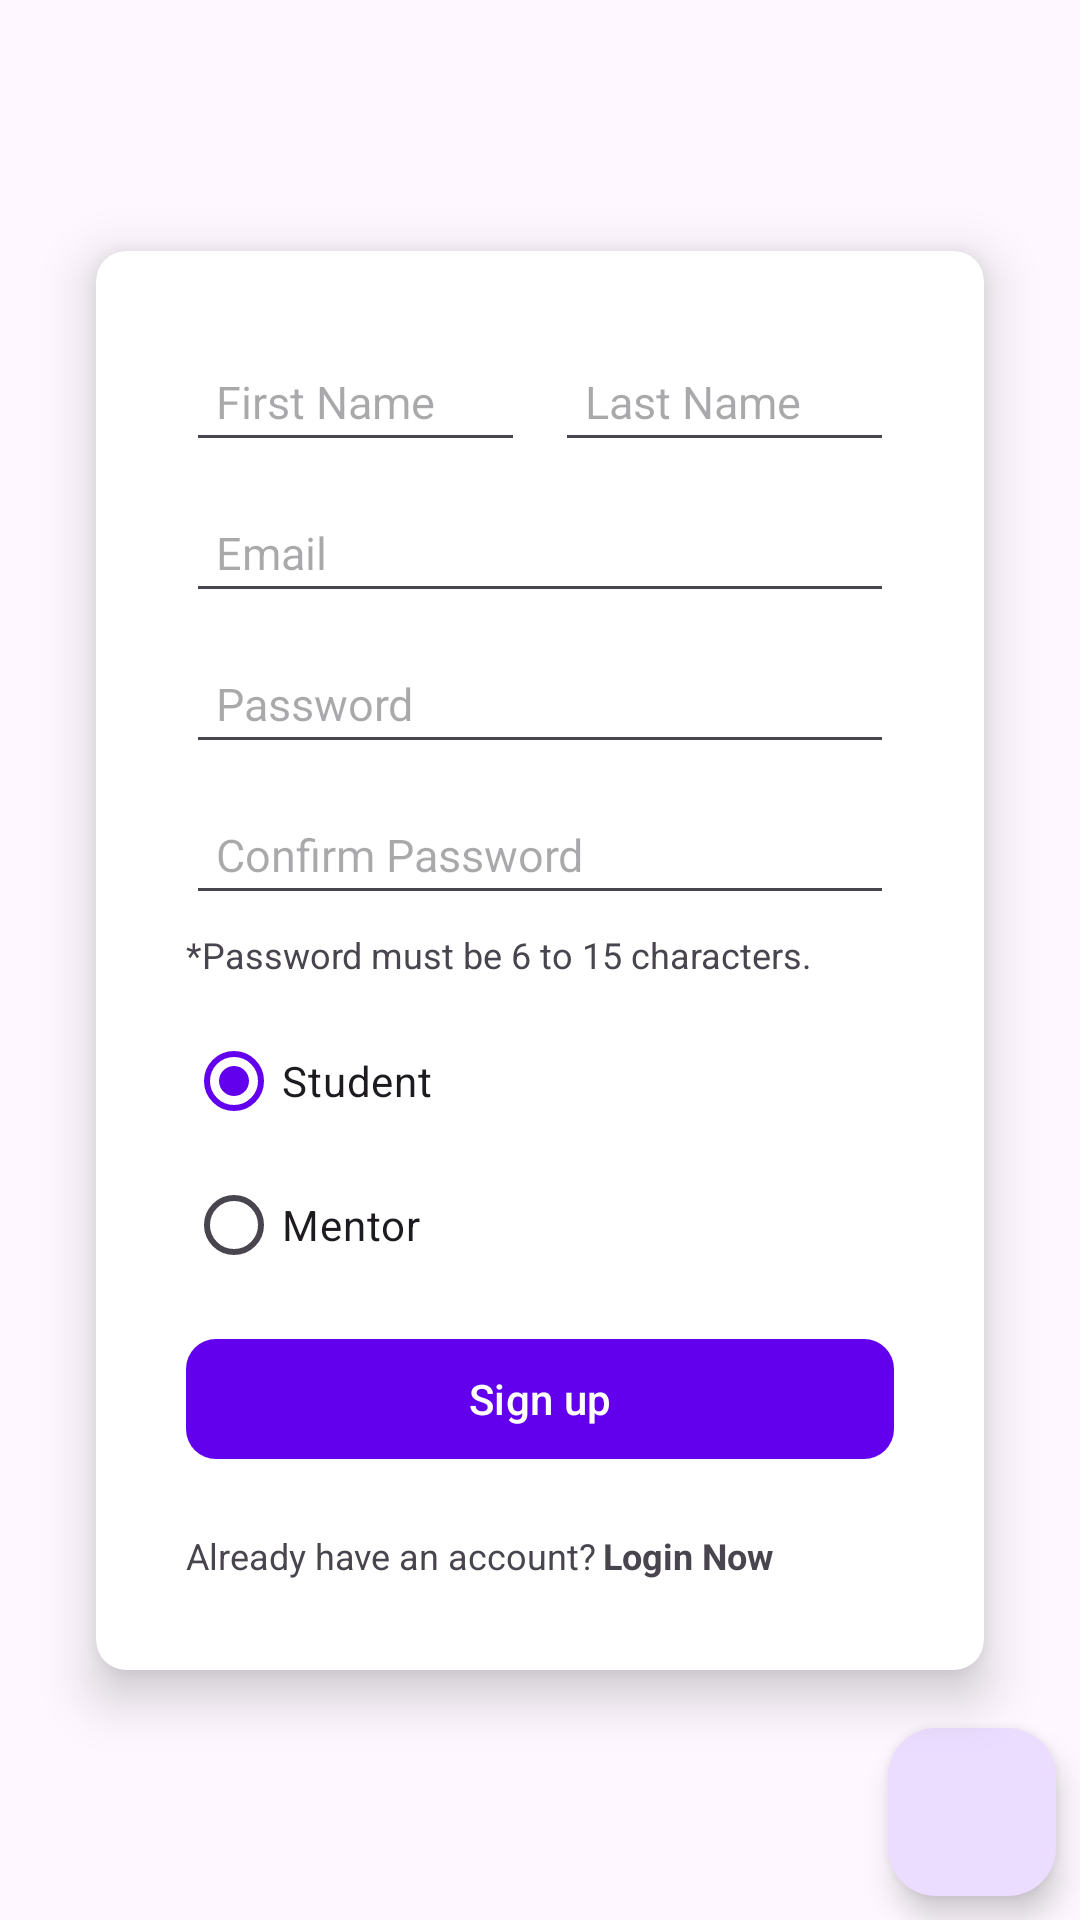

Here is an Android app screen rendered from its layout file. Give the layout XML and the strings, colors and styles it references.
<!-- AndroidManifest.xml: application theme Theme.FireBaseDemo -->
<!-- res/layout/activity_main.xml -->
<?xml version="1.0" encoding="utf-8"?>
<androidx.constraintlayout.widget.ConstraintLayout xmlns:android="http://schemas.android.com/apk/res/android"
    xmlns:app="http://schemas.android.com/apk/res-auto"
    xmlns:tools="http://schemas.android.com/tools"
    android:layout_width="match_parent"
    android:layout_height="match_parent"
    tools:context=".ui.MainActivity">


    <androidx.cardview.widget.CardView
        android:id="@+id/cvForm"
        android:layout_width="match_parent"
        android:layout_height="wrap_content"
        android:layout_marginStart="32dp"
        android:layout_marginEnd="32dp"
        app:cardCornerRadius="10dp"
        app:cardElevation="10dp"
        app:layout_constraintBottom_toBottomOf="parent"
        app:layout_constraintEnd_toEndOf="parent"
        app:layout_constraintHorizontal_bias="0.5"
        app:layout_constraintStart_toStartOf="parent"
        app:layout_constraintTop_toTopOf="parent">

        <LinearLayout
            android:layout_width="match_parent"
            android:layout_height="wrap_content"
            android:orientation="vertical"
            android:padding="30dp">

            <LinearLayout
                android:layout_width="match_parent"
                android:layout_height="match_parent"
                android:orientation="horizontal">

                <EditText
                    android:id="@+id/etFirstName"
                    android:layout_width="wrap_content"
                    android:layout_height="wrap_content"
                    android:layout_marginRight="5dp"
                    android:layout_weight="1"
                    android:ems="10"
                    android:hint="First Name"
                    android:inputType="textPersonName"
                    android:padding="10dp"
                    android:textSize="15sp" />

                <EditText
                    android:id="@+id/etLastName"
                    android:layout_width="wrap_content"
                    android:layout_height="wrap_content"
                    android:layout_marginLeft="5dp"
                    android:layout_weight="1"
                    android:ems="10"
                    android:hint="Last Name"
                    android:inputType="textPersonName"
                    android:padding="10dp"
                    android:textSize="15sp" />
            </LinearLayout>

            <EditText
                android:id="@+id/etEmail"
                android:layout_width="match_parent"
                android:layout_height="wrap_content"
                android:layout_marginTop="10dp"
                android:ems="10"
                android:hint="Email"
                android:inputType="textEmailAddress"
                android:padding="10dp"
                android:textSize="15sp" />

            <EditText
                android:id="@+id/etPassword"
                android:layout_width="match_parent"
                android:layout_height="wrap_content"
                android:layout_marginTop="10dp"
                android:ems="10"
                android:hint="Password"
                android:inputType="textPassword"
                android:padding="10dp"
                android:textSize="15sp" />

            <EditText
                android:id="@+id/etConfirmPassoword"
                android:layout_width="match_parent"
                android:layout_height="wrap_content"
                android:layout_marginTop="10dp"
                android:ems="10"
                android:hint="Confirm Password"
                android:inputType="textPassword"
                android:padding="10dp"
                android:textSize="15sp" />

            <TextView
                android:id="@+id/textView3"
                android:layout_width="match_parent"
                android:layout_height="wrap_content"
                android:layout_marginTop="5dp"
                android:text="*Password must be 6 to 15 characters."
                android:textSize="12sp" />

            <RadioGroup
                android:layout_width="match_parent"
                android:layout_height="match_parent"
                android:layout_marginTop="10dp">

                <RadioButton
                    android:id="@+id/rbStudent"
                    android:layout_width="match_parent"
                    android:layout_height="wrap_content"
                    android:checked="true"
                    android:text="Student" />

                <RadioButton
                    android:id="@+id/rbMentor"
                    android:layout_width="match_parent"
                    android:layout_height="wrap_content"
                    android:text="Mentor" />

            </RadioGroup>

            <Button
                android:id="@+id/btnSignup"
                android:layout_width="match_parent"
                android:layout_height="wrap_content"
                android:layout_marginTop="10dp"
                android:elevation="10dp"
                android:text="Sign up"
                app:cornerRadius="10dp" />

            <LinearLayout
                android:layout_width="match_parent"
                android:layout_height="match_parent"
                android:layout_marginTop="20dp"
                android:orientation="horizontal">

                <TextView
                    android:id="@+id/textView4"
                    android:layout_width="wrap_content"
                    android:layout_height="wrap_content"
                    android:text="Already have an account?"

                    android:textSize="12sp" />

                <TextView
                    android:id="@+id/tvLogin"
                    android:layout_width="wrap_content"
                    android:layout_height="wrap_content"
                    android:layout_marginLeft="2dp"
                    android:layout_weight="1"
                    android:text="Login Now"
                    android:textSize="12sp"
                    android:textStyle="bold" />
            </LinearLayout>
        </LinearLayout>
    </androidx.cardview.widget.CardView>

    <com.google.android.material.floatingactionbutton.FloatingActionButton
        android:id="@+id/fabtnNext"
        android:layout_width="wrap_content"
        android:layout_height="wrap_content"
        android:layout_marginEnd="8dp"
        android:layout_marginBottom="8dp"
        android:clickable="true"
        app:layout_constraintBottom_toBottomOf="parent"
        app:layout_constraintEnd_toEndOf="parent"
        app:srcCompat="@drawable/baseline_double_arrow_24" />

</androidx.constraintlayout.widget.ConstraintLayout>
<!-- resources referenced by this layout -->
<resources>
  <style name="Theme.FireBaseDemo" parent="Theme.Material3.DayNight.NoActionBar">
          
          <item name="colorPrimary">@color/purple_500</item>
          <item name="colorPrimaryVariant">@color/purple_700</item>
          <item name="colorOnPrimary">@color/white</item>
          
          <item name="colorSecondary">@color/teal_200</item>
          <item name="colorSecondaryVariant">@color/teal_700</item>
          <item name="colorOnSecondary">@color/black</item>
          
          <item name="android:statusBarColor">?attr/colorPrimaryVariant</item>
          
      </style>
  <!-- not gathered from this repository: default colours our renderer supplied (Android Studio template values) -->
  <color name="purple_500">#FF6200EE</color>
  <color name="purple_700">#FF3700B3</color>
  <color name="teal_200">#FF03DAC5</color>
  <color name="teal_700">#FF018786</color>
  <color name="black">#FF000000</color>
  <color name="white">#FFFFFFFF</color>
</resources>
